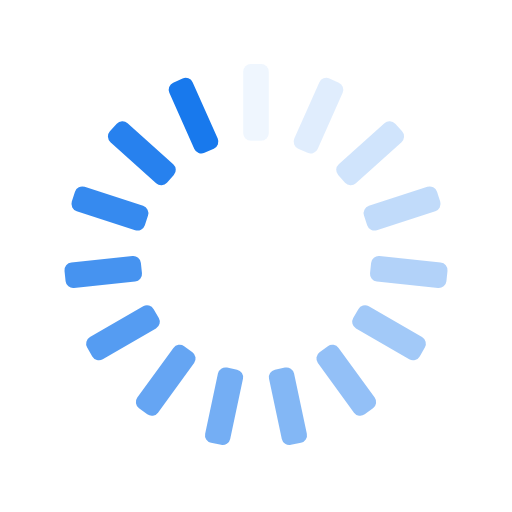
t = 0.00 s
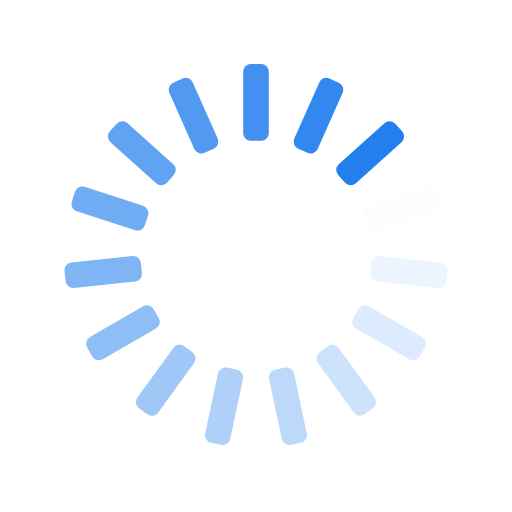
t = 0.25 s
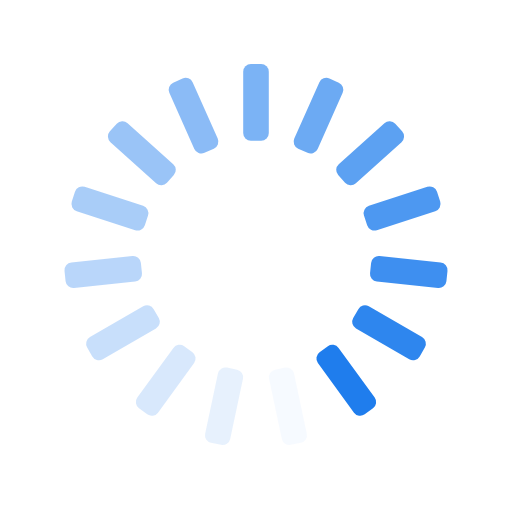
t = 0.50 s
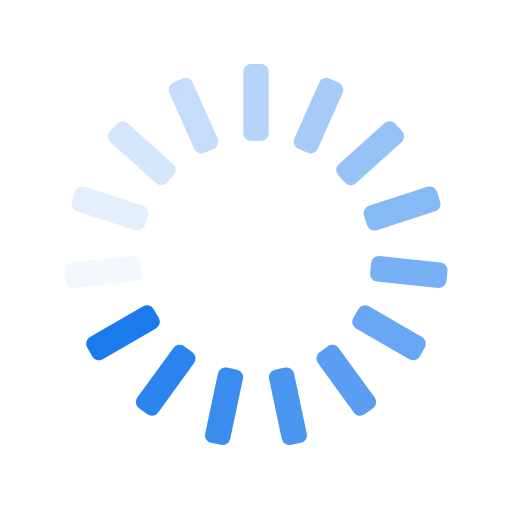
t = 0.75 s

The animated SVG that drew these frames (rendered in a browser with its animation timeline set to each time). Animation: 15 SMIL elements (animate=15); one cycle of 1.00 s, repeats indefinitely.

<svg xmlns="http://www.w3.org/2000/svg" xmlns:xlink="http://www.w3.org/1999/xlink" style="margin:auto;background:transparent;display:block;" width="200px" height="200px" viewBox="0 0 100 100" preserveAspectRatio="xMidYMid">
<g transform="rotate(0 50 50)">
  <rect x="47.5" y="12.5" rx="1.5" ry="1.5" width="5" height="15" fill="#1879ED">
    <animate attributeName="opacity" values="1;0" keyTimes="0;1" dur="1s" begin="-0.9333333333333333s" repeatCount="indefinite"></animate>
  </rect>
</g><g transform="rotate(24 50 50)">
  <rect x="47.5" y="12.5" rx="1.5" ry="1.5" width="5" height="15" fill="#1879ED">
    <animate attributeName="opacity" values="1;0" keyTimes="0;1" dur="1s" begin="-0.8666666666666667s" repeatCount="indefinite"></animate>
  </rect>
</g><g transform="rotate(48 50 50)">
  <rect x="47.5" y="12.5" rx="1.5" ry="1.5" width="5" height="15" fill="#1879ED">
    <animate attributeName="opacity" values="1;0" keyTimes="0;1" dur="1s" begin="-0.8s" repeatCount="indefinite"></animate>
  </rect>
</g><g transform="rotate(72 50 50)">
  <rect x="47.5" y="12.5" rx="1.5" ry="1.5" width="5" height="15" fill="#1879ED">
    <animate attributeName="opacity" values="1;0" keyTimes="0;1" dur="1s" begin="-0.7333333333333333s" repeatCount="indefinite"></animate>
  </rect>
</g><g transform="rotate(96 50 50)">
  <rect x="47.5" y="12.5" rx="1.5" ry="1.5" width="5" height="15" fill="#1879ED">
    <animate attributeName="opacity" values="1;0" keyTimes="0;1" dur="1s" begin="-0.6666666666666666s" repeatCount="indefinite"></animate>
  </rect>
</g><g transform="rotate(120 50 50)">
  <rect x="47.5" y="12.5" rx="1.5" ry="1.5" width="5" height="15" fill="#1879ED">
    <animate attributeName="opacity" values="1;0" keyTimes="0;1" dur="1s" begin="-0.6s" repeatCount="indefinite"></animate>
  </rect>
</g><g transform="rotate(144 50 50)">
  <rect x="47.5" y="12.5" rx="1.5" ry="1.5" width="5" height="15" fill="#1879ED">
    <animate attributeName="opacity" values="1;0" keyTimes="0;1" dur="1s" begin="-0.5333333333333333s" repeatCount="indefinite"></animate>
  </rect>
</g><g transform="rotate(168 50 50)">
  <rect x="47.5" y="12.5" rx="1.5" ry="1.5" width="5" height="15" fill="#1879ED">
    <animate attributeName="opacity" values="1;0" keyTimes="0;1" dur="1s" begin="-0.4666666666666667s" repeatCount="indefinite"></animate>
  </rect>
</g><g transform="rotate(192 50 50)">
  <rect x="47.5" y="12.5" rx="1.5" ry="1.5" width="5" height="15" fill="#1879ED">
    <animate attributeName="opacity" values="1;0" keyTimes="0;1" dur="1s" begin="-0.4s" repeatCount="indefinite"></animate>
  </rect>
</g><g transform="rotate(216 50 50)">
  <rect x="47.5" y="12.5" rx="1.5" ry="1.5" width="5" height="15" fill="#1879ED">
    <animate attributeName="opacity" values="1;0" keyTimes="0;1" dur="1s" begin="-0.3333333333333333s" repeatCount="indefinite"></animate>
  </rect>
</g><g transform="rotate(240 50 50)">
  <rect x="47.5" y="12.5" rx="1.5" ry="1.5" width="5" height="15" fill="#1879ED">
    <animate attributeName="opacity" values="1;0" keyTimes="0;1" dur="1s" begin="-0.26666666666666666s" repeatCount="indefinite"></animate>
  </rect>
</g><g transform="rotate(264 50 50)">
  <rect x="47.5" y="12.5" rx="1.5" ry="1.5" width="5" height="15" fill="#1879ED">
    <animate attributeName="opacity" values="1;0" keyTimes="0;1" dur="1s" begin="-0.2s" repeatCount="indefinite"></animate>
  </rect>
</g><g transform="rotate(288 50 50)">
  <rect x="47.5" y="12.5" rx="1.5" ry="1.5" width="5" height="15" fill="#1879ED">
    <animate attributeName="opacity" values="1;0" keyTimes="0;1" dur="1s" begin="-0.13333333333333333s" repeatCount="indefinite"></animate>
  </rect>
</g><g transform="rotate(312 50 50)">
  <rect x="47.5" y="12.5" rx="1.5" ry="1.5" width="5" height="15" fill="#1879ED">
    <animate attributeName="opacity" values="1;0" keyTimes="0;1" dur="1s" begin="-0.06666666666666667s" repeatCount="indefinite"></animate>
  </rect>
</g><g transform="rotate(336 50 50)">
  <rect x="47.5" y="12.5" rx="1.5" ry="1.5" width="5" height="15" fill="#1879ED">
    <animate attributeName="opacity" values="1;0" keyTimes="0;1" dur="1s" begin="0s" repeatCount="indefinite"></animate>
  </rect>
</g>
</svg>
